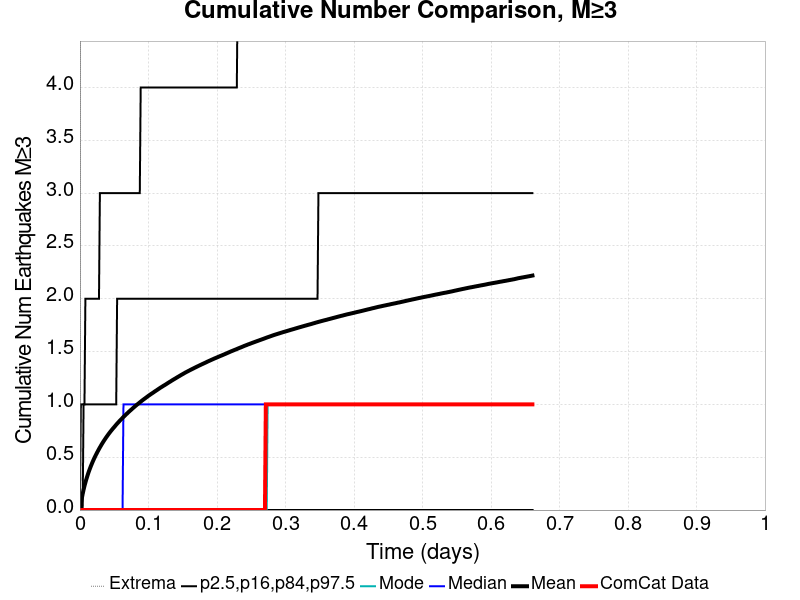

Source data for this figure (header and first rows):
Time (days), ComCat Data, Simulation Mean, Simulation Median, Simulation Mode, Simulation Minimum, Simulation Maximum, 2.5 %-ile, 16 %-ile, 84 %-ile, 97.5 %-ile
0.0, 0.0, 0.0, 0.0, 0.0, 0.0, 0.0, 0.0, 0.0, 0.0, 0.0
0.001324, 0.0, 0.05824, 0.0, 0.0, 0.0, 11.0, 0.0, 0.0, 0.0, 1.0
0.002648, 0.0, 0.1082, 0.0, 0.0, 0.0, 24.0, 0.0, 0.0, 0.0, 1.0
0.003971, 0.0, 0.1523, 0.0, 0.0, 0.0, 32.0, 0.0, 0.0, 0.0, 1.0
0.005295, 0.0, 0.1923, 0.0, 0.0, 0.0, 42.0, 0.0, 0.0, 1.0, 1.0
0.006619, 0.0, 0.2282, 0.0, 0.0, 0.0, 52.0, 0.0, 0.0, 1.0, 1.0
0.007943, 0.0, 0.2599, 0.0, 0.0, 0.0, 60.0, 0.0, 0.0, 1.0, 2.0
0.009267, 0.0, 0.2901, 0.0, 0.0, 0.0, 64.0, 0.0, 0.0, 1.0, 2.0
0.01059, 0.0, 0.3175, 0.0, 0.0, 0.0, 72.0, 0.0, 0.0, 1.0, 2.0
0.01191, 0.0, 0.3446, 0.0, 0.0, 0.0, 89.0, 0.0, 0.0, 1.0, 2.0
0.01324, 0.0, 0.3693, 0.0, 0.0, 0.0, 104.0, 0.0, 0.0, 1.0, 2.0
0.01456, 0.0, 0.3922, 0.0, 0.0, 0.0, 120.0, 0.0, 0.0, 1.0, 2.0
0.01589, 0.0, 0.4149, 0.0, 0.0, 0.0, 139.0, 0.0, 0.0, 1.0, 2.0
0.01721, 0.0, 0.4356, 0.0, 0.0, 0.0, 153.0, 0.0, 0.0, 1.0, 2.0
0.01853, 0.0, 0.4561, 0.0, 0.0, 0.0, 164.0, 0.0, 0.0, 1.0, 2.0
0.01986, 0.0, 0.4757, 0.0, 0.0, 0.0, 179.0, 0.0, 0.0, 1.0, 2.0
0.02118, 0.0, 0.494, 0.0, 0.0, 0.0, 185.0, 0.0, 0.0, 1.0, 2.0
0.0225, 0.0, 0.512, 0.0, 0.0, 0.0, 195.0, 0.0, 0.0, 1.0, 2.0
0.02383, 0.0, 0.5289, 0.0, 0.0, 0.0, 200.0, 0.0, 0.0, 1.0, 2.0
0.02515, 0.0, 0.5457, 0.0, 0.0, 0.0, 214.0, 0.0, 0.0, 1.0, 2.0
0.02648, 0.0, 0.5617, 0.0, 0.0, 0.0, 223.0, 0.0, 0.0, 1.0, 2.0
0.0278, 0.0, 0.5777, 0.0, 0.0, 0.0, 228.0, 0.0, 0.0, 1.0, 2.0
0.02912, 0.0, 0.593, 0.0, 0.0, 0.0, 233.0, 0.0, 0.0, 1.0, 3.0
0.03045, 0.0, 0.6074, 0.0, 0.0, 0.0, 235.0, 0.0, 0.0, 1.0, 3.0
0.03177, 0.0, 0.6224, 0.0, 0.0, 0.0, 241.0, 0.0, 0.0, 1.0, 3.0
0.03309, 0.0, 0.6362, 0.0, 0.0, 0.0, 247.0, 0.0, 0.0, 1.0, 3.0
0.03442, 0.0, 0.6501, 0.0, 0.0, 0.0, 254.0, 0.0, 0.0, 1.0, 3.0
0.03574, 0.0, 0.6629, 0.0, 0.0, 0.0, 258.0, 0.0, 0.0, 1.0, 3.0
0.03707, 0.0, 0.676, 0.0, 0.0, 0.0, 265.0, 0.0, 0.0, 1.0, 3.0
0.03839, 0.0, 0.6886, 0.0, 0.0, 0.0, 276.0, 0.0, 0.0, 1.0, 3.0
0.03971, 0.0, 0.7006, 0.0, 0.0, 0.0, 297.0, 0.0, 0.0, 1.0, 3.0
0.04104, 0.0, 0.7126, 0.0, 0.0, 0.0, 311.0, 0.0, 0.0, 1.0, 3.0
0.04236, 0.0, 0.7243, 0.0, 0.0, 0.0, 330.0, 0.0, 0.0, 1.0, 3.0
0.04369, 0.0, 0.7354, 0.0, 0.0, 0.0, 336.0, 0.0, 0.0, 1.0, 3.0
0.04501, 0.0, 0.7466, 0.0, 0.0, 0.0, 341.0, 0.0, 0.0, 1.0, 3.0
0.04633, 0.0, 0.757, 0.0, 0.0, 0.0, 351.0, 0.0, 0.0, 1.0, 3.0
0.04766, 0.0, 0.7675, 0.0, 0.0, 0.0, 366.0, 0.0, 0.0, 1.0, 3.0
0.04898, 0.0, 0.7779, 0.0, 0.0, 0.0, 376.0, 0.0, 0.0, 1.0, 3.0
0.0503, 0.0, 0.7874, 0.0, 0.0, 0.0, 380.0, 0.0, 0.0, 1.0, 3.0
0.05163, 0.0, 0.7978, 0.0, 0.0, 0.0, 389.0, 0.0, 0.0, 1.0, 3.0
0.05295, 0.0, 0.8082, 0.0, 0.0, 0.0, 400.0, 0.0, 0.0, 1.0, 3.0
0.05428, 0.0, 0.8181, 0.0, 0.0, 0.0, 404.0, 0.0, 0.0, 2.0, 3.0
0.0556, 0.0, 0.8273, 0.0, 0.0, 0.0, 411.0, 0.0, 0.0, 2.0, 3.0
0.05692, 0.0, 0.8367, 0.0, 0.0, 0.0, 417.0, 0.0, 0.0, 2.0, 3.0
0.05825, 0.0, 0.8462, 0.0, 0.0, 0.0, 422.0, 0.0, 0.0, 2.0, 3.0
0.05957, 0.0, 0.855, 0.0, 0.0, 0.0, 427.0, 0.0, 0.0, 2.0, 3.0
0.06089, 0.0, 0.8637, 0.0, 0.0, 0.0, 432.0, 0.0, 0.0, 2.0, 3.0
0.06222, 0.0, 0.8725, 0.0, 0.0, 0.0, 437.0, 0.0, 0.0, 2.0, 3.0
0.06354, 0.0, 0.8815, 1.0, 0.0, 0.0, 442.0, 0.0, 0.0, 2.0, 3.0
0.06487, 0.0, 0.8896, 1.0, 0.0, 0.0, 444.0, 0.0, 0.0, 2.0, 3.0
0.06619, 0.0, 0.8981, 1.0, 0.0, 0.0, 449.0, 0.0, 0.0, 2.0, 3.0
0.06751, 0.0, 0.9062, 1.0, 0.0, 0.0, 454.0, 0.0, 0.0, 2.0, 3.0
0.06884, 0.0, 0.9143, 1.0, 0.0, 0.0, 469.0, 0.0, 0.0, 2.0, 3.0
0.07016, 0.0, 0.9225, 1.0, 0.0, 0.0, 475.0, 0.0, 0.0, 2.0, 3.0
0.07148, 0.0, 0.9306, 1.0, 0.0, 0.0, 481.0, 0.0, 0.0, 2.0, 3.0
0.07281, 0.0, 0.9382, 1.0, 0.0, 0.0, 486.0, 0.0, 0.0, 2.0, 3.0
0.07413, 0.0, 0.9462, 1.0, 0.0, 0.0, 490.0, 0.0, 0.0, 2.0, 3.0
0.07546, 0.0, 0.9535, 1.0, 0.0, 0.0, 497.0, 0.0, 0.0, 2.0, 3.0
0.07678, 0.0, 0.9616, 1.0, 0.0, 0.0, 500.0, 0.0, 0.0, 2.0, 3.0
0.0781, 0.0, 0.969, 1.0, 0.0, 0.0, 502.0, 0.0, 0.0, 2.0, 3.0
... 440 more rows
